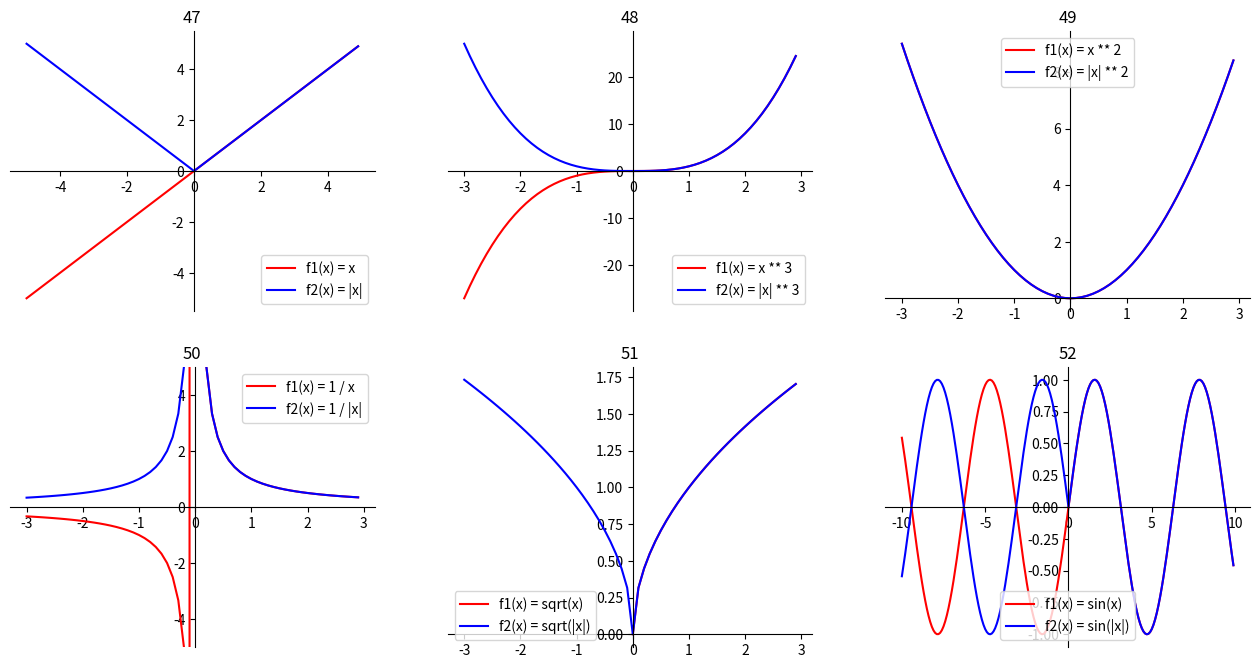

Python code for this plot:
#-*- coding:utf-8 -*-
# 把f1和f2的图形画在一起，然后说明在作用f1之前取绝对值会怎样影响图形
#       f1(x)       f2(x)=f1(|x|)
# 47:   x               |x|
# 48:   x ** 3          |x| ** 3
# 49:   x ** 2          |x| ** 2
# 50:   1 / x           1 / |x|
# 51:   sqrt(x)         sqrt(|x|)
# 52:   sin(x)          sin(|x|)
#
import numpy as np
import matplotlib.pyplot as plt

plt.figure(figsize=(16,8))
#分割
ax1 = plt.subplot2grid((2,3),(0,0),rowspan=1,colspan=1)
x47 = np.arange(-5,5,0.1)
f1_47 = x47
f2_47 = np.abs(x47)
ax1.set_title("47");
ax1.spines['top'].set_color('none')
ax1.spines['right'].set_color('none')
ax1.xaxis.set_ticks_position('bottom')
ax1.spines['bottom'].set_position(('data',0))
ax1.yaxis.set_ticks_position('left')
ax1.spines['left'].set_position(('data',0))
ax1.plot(x47,f1_47,c='r',label="f1(x) = x")
ax1.plot(x47,f2_47,c='b',label="f2(x) = |x|")
ax1.legend(loc='best')

ax2 = plt.subplot2grid((2,3),(0,1),rowspan=1,colspan=1)
x48 = np.arange(-3,3,0.1)
f1_48 = x48 ** 3
f2_48 = np.abs(x48) ** 3
ax2.set_title("48")
ax2.spines['top'].set_color('none')
ax2.spines['right'].set_color('none')
ax2.xaxis.set_ticks_position('bottom')
ax2.spines['bottom'].set_position(('data',0))
ax2.yaxis.set_ticks_position('left')
ax2.spines['left'].set_position(('data',0))
ax2.plot(x48,f1_48,c='r',label="f1(x) = x ** 3")
ax2.plot(x48,f2_48,c='b',label="f2(x) = |x| ** 3")
ax2.legend(loc='best')

ax3 = plt.subplot2grid((2,3),(0,2),rowspan=1,colspan=1)
x49 = np.arange(-3,3,0.1)
f1_49 = x49 ** 2
f2_49 = np.abs(x49) ** 2
ax3.set_title("49")
ax3.spines['top'].set_color('none')
ax3.spines['right'].set_color('none')
ax3.xaxis.set_ticks_position('bottom')
ax3.spines['bottom'].set_position(('data',0))
ax3.yaxis.set_ticks_position('left')
ax3.spines['left'].set_position(('data',0))
ax3.plot(x49,f1_49,c='r',label="f1(x) = x ** 2")
ax3.plot(x49,f2_49,c='b',label="f2(x) = |x| ** 2")
ax3.legend(loc='best')

ax4 = plt.subplot2grid((2,3),(1,0),rowspan=1,colspan=1)
x50 = np.arange(-3,3,0.1)
f1_50 = 1 / x50
f2_50 = 1 / np.abs(x50)
ax4.set_title("50")
ax4.set_ylim(-5,5)
ax4.spines['top'].set_color('none')
ax4.spines['right'].set_color('none')
ax4.xaxis.set_ticks_position('bottom')
ax4.spines['bottom'].set_position(('data',0))
ax4.yaxis.set_ticks_position('left')
ax4.spines['left'].set_position(('data',0))
ax4.plot(x50,f1_50,c='r',label="f1(x) = 1 / x")
ax4.plot(x50,f2_50,c='b',label="f2(x) = 1 / |x|")
ax4.legend(loc='best')

ax5 = plt.subplot2grid((2,3),(1,1),rowspan=1,colspan=1)
x51 = np.arange(-3,3,0.1)
f1_51 = np.sqrt(x51)
f2_51 = np.sqrt(np.abs(x51))
ax5.set_title("51")
ax5.spines['top'].set_color('none')
ax5.spines['right'].set_color('none')
ax5.xaxis.set_ticks_position('bottom')
ax5.spines['bottom'].set_position(('data',0))
ax5.yaxis.set_ticks_position('left')
ax5.spines['left'].set_position(('data',0))
ax5.plot(x51,f1_51,c='r',label="f1(x) = sqrt(x)")
ax5.plot(x51,f2_51,c='b',label="f2(x) = sqrt(|x|)")
ax5.legend(loc='best')

ax6 = plt.subplot2grid((2,3),(1,2),rowspan=1,colspan=1)
x52 = np.arange(-10,10,0.1)
f1_52 = np.sin(x52)
f2_52 = np.sin(np.abs(x52))
ax6.set_title("52")
ax6.spines['top'].set_color('none')
ax6.spines['right'].set_color('none')
ax6.xaxis.set_ticks_position('bottom')
ax6.spines['bottom'].set_position(('data',0))
ax6.yaxis.set_ticks_position('left')
ax6.spines['left'].set_position(('data',0))
ax6.plot(x52,f1_52,c='r',label="f1(x) = sin(x)")
ax6.plot(x52,f2_52,c='b',label="f2(x) = sin(|x|)")
ax6.legend(loc='best')

# plt.legend(loc='bottom right')
plt.show()